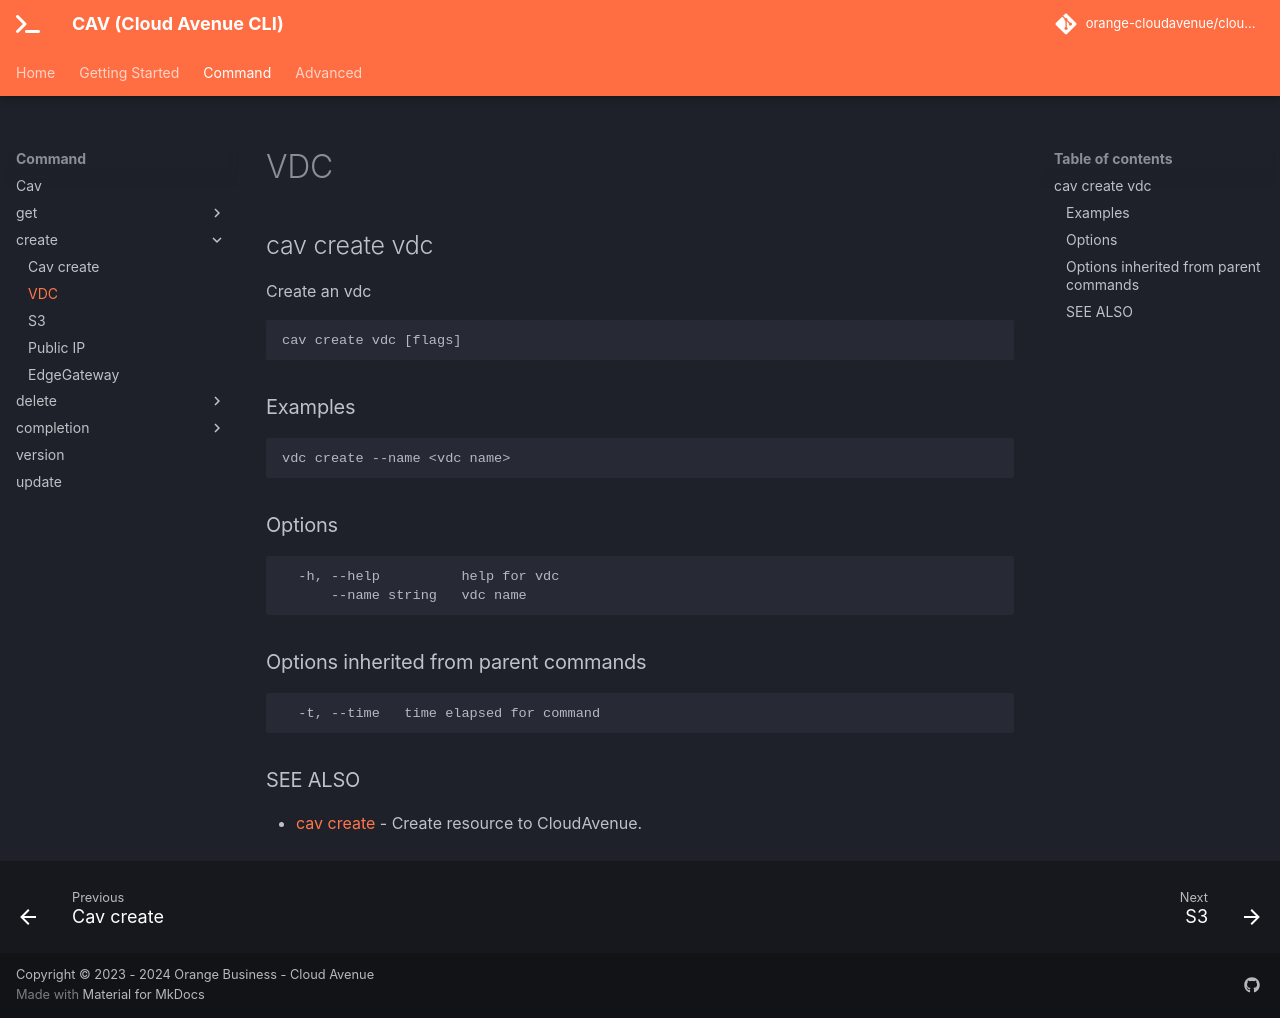

repository: orange-cloudavenue/cloudavenue-cli · page: command/cav_create_vdc/index.html · generator: mkdocs

## cav create vdc

Create an vdc

```
cav create vdc [flags]
```

### Examples

```
vdc create --name <vdc name>
```

### Options

```
  -h, --help          help for vdc
      --name string   vdc name
```

### Options inherited from parent commands

```
  -t, --time   time elapsed for command
```

### SEE ALSO

* [cav create](cav_create.md)	 - Create resource to CloudAvenue.
